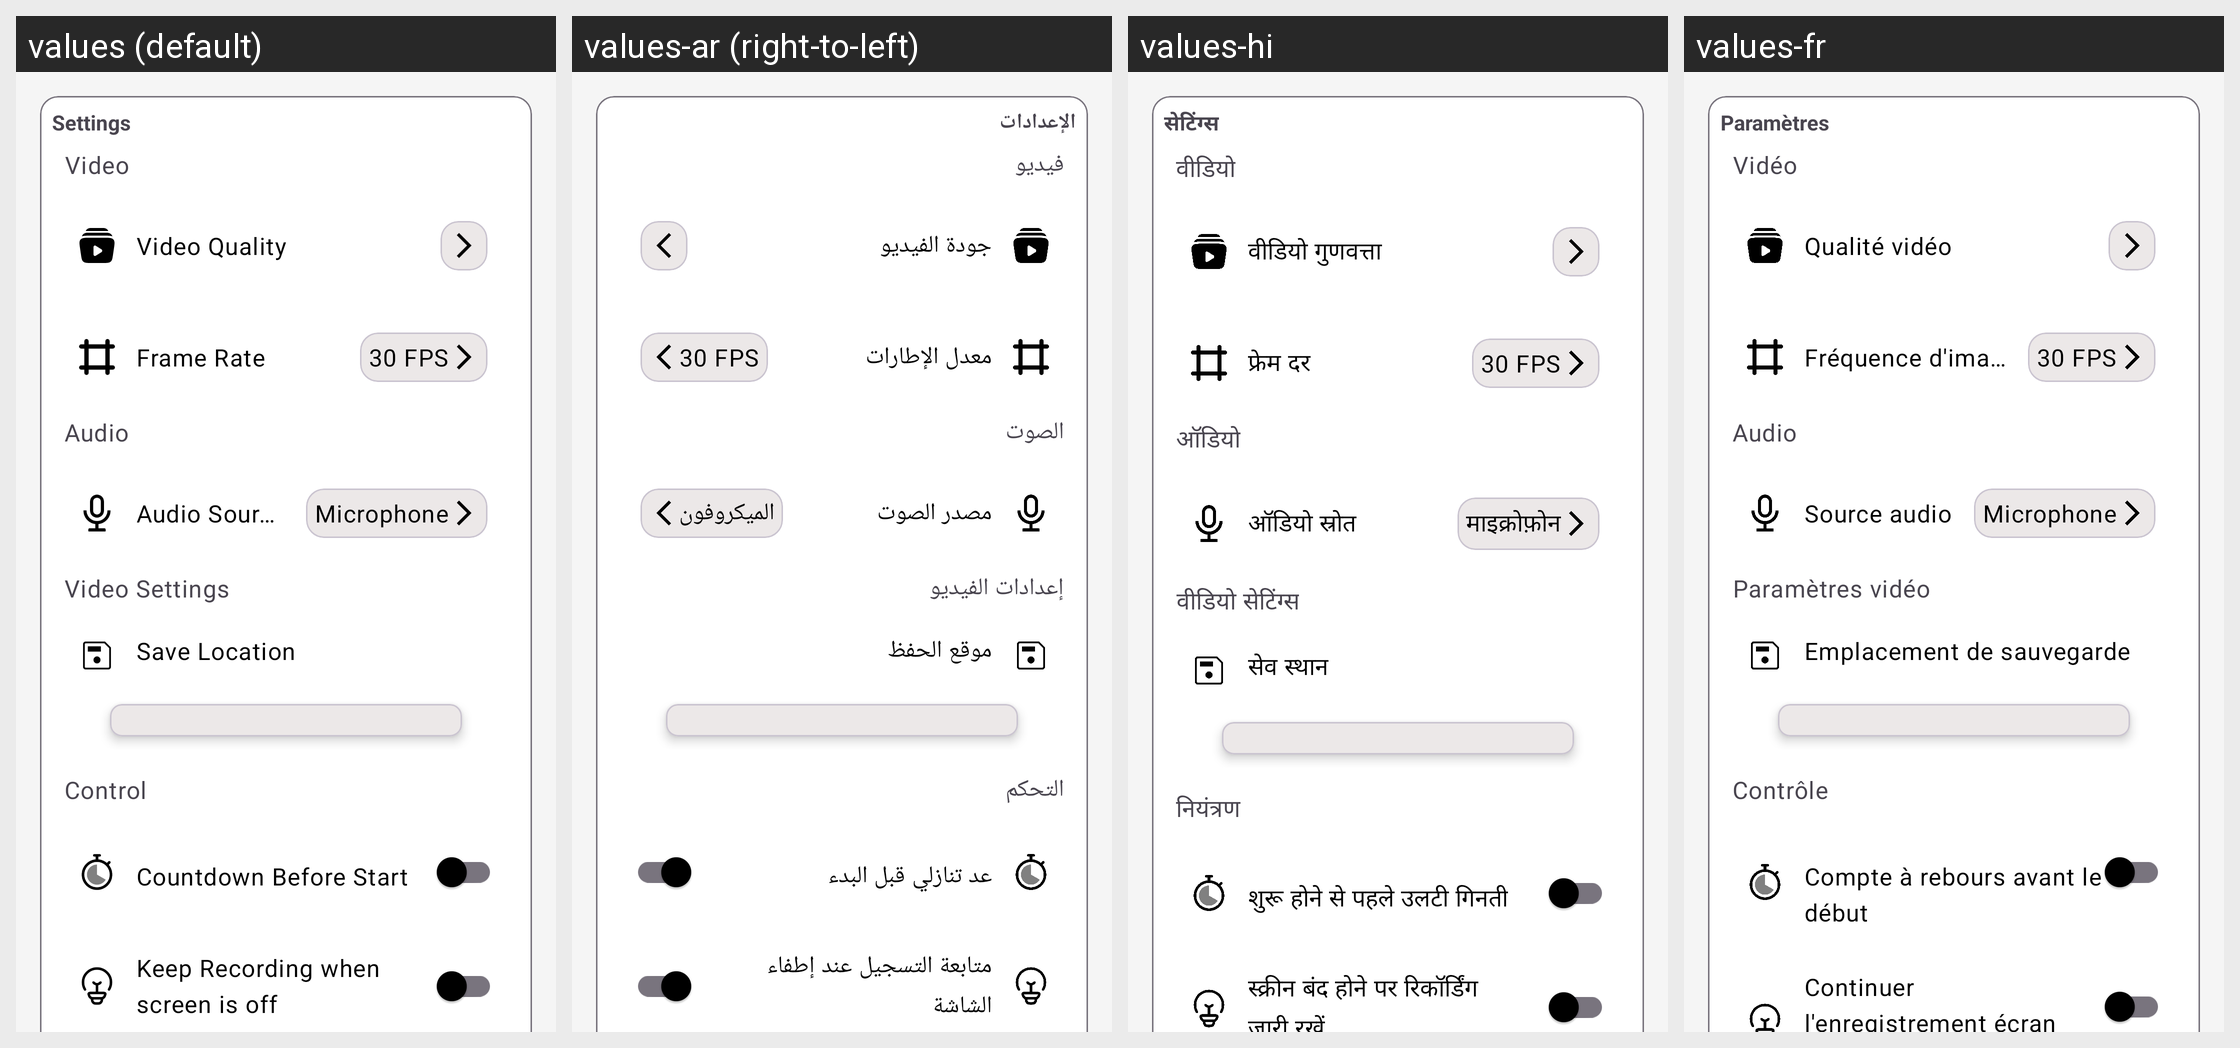

This grid shows one Android layout under several languages. Give, for every string resource on the screen, its name, the default text and each shown locale's text.
Android screen res/layout/fragment_setting.xml rendered under 4 locales, left to right: values (default), values-ar (right-to-left), values-hi, values-fr. Device: Nexus 5 (rendered at 1080×1920; each locale shown at half size, 540×960, under a caption strip naming it); theme Theme.NkdSR.
Other locales in the repository, not shown: values-es, values-in, values-pt, values-ru.
Strings drawn on this screen, with the default value and each locale's value (text and hints the layout hard-codes, and strings that could not be matched under every locale, appear in the picture but are not listed):

settings
  values: Settings
  values-ar: الإعدادات
  values-hi: सेटिंग्स
  values-fr: Paramètres

video
  values: Video
  values-ar: فيديو
  values-hi: वीडियो
  values-fr: Vidéo

video_quality_label
  values: Video Quality
  values-ar: جودة الفيديو
  values-hi: वीडियो गुणवत्ता
  values-fr: Qualité vidéo

frame_rate
  values: Frame Rate
  values-ar: معدل الإطارات
  values-hi: फ्रेम दर
  values-fr: Fréquence d'images

fps_30_short
  values: 30 FPS
  values-ar: 30 FPS
  values-hi: 30 FPS
  values-fr: 30 FPS

audio
  values: Audio
  values-ar: الصوت
  values-hi: ऑडियो
  values-fr: Audio

audio_source_label
  values: Audio Source
  values-ar: مصدر الصوت
  values-hi: ऑडियो स्रोत
  values-fr: Source audio

audio_source_microphone
  values: Microphone
  values-ar: الميكروفون
  values-hi: माइक्रोफ़ोन
  values-fr: Microphone

video_settings
  values: Video Settings
  values-ar: إعدادات الفيديو
  values-hi: वीडियो सेटिंग्स
  values-fr: Paramètres vidéo

save_location
  values: Save Location
  values-ar: موقع الحفظ
  values-hi: सेव स्थान
  values-fr: Emplacement de sauvegarde

control
  values: Control
  values-ar: التحكم
  values-hi: नियंत्रण
  values-fr: Contrôle

countdown_before_start
  values: Countdown Before Start
  values-ar: عد تنازلي قبل البدء
  values-hi: शुरू होने से पहले उलटी गिनती
  values-fr: Compte à rebours avant le début

keep_recording_screen_off
  values: Keep Recording when screen is off
  values-ar: متابعة التسجيل عند إطفاء الشاشة
  values-hi: स्क्रीन बंद होने पर रिकॉर्डिंग जारी रखें
  values-fr: Continuer l'enregistrement écran éteint
